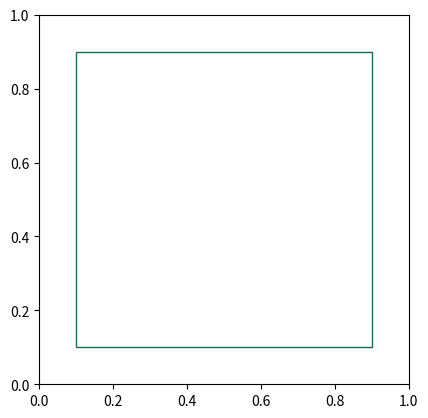

Recreate this plot in Python.
import numpy as np
import matplotlib
import matplotlib.pyplot as plt
import matplotlib.patches as patches

# [redacted]

fig = plt.figure()
ax = fig.add_subplot(111, aspect='equal')
ax.add_patch(
    patches.Rectangle(
        (0.1, 0.1),
        0.8,
        0.8,
        fill=False,      # remove background
        edgecolor = '#1E684A',
    )
)

# [redacted]

# [redacted]

# [redacted]

# [redacted]

# [redacted]

# [redacted]

plt.show()
